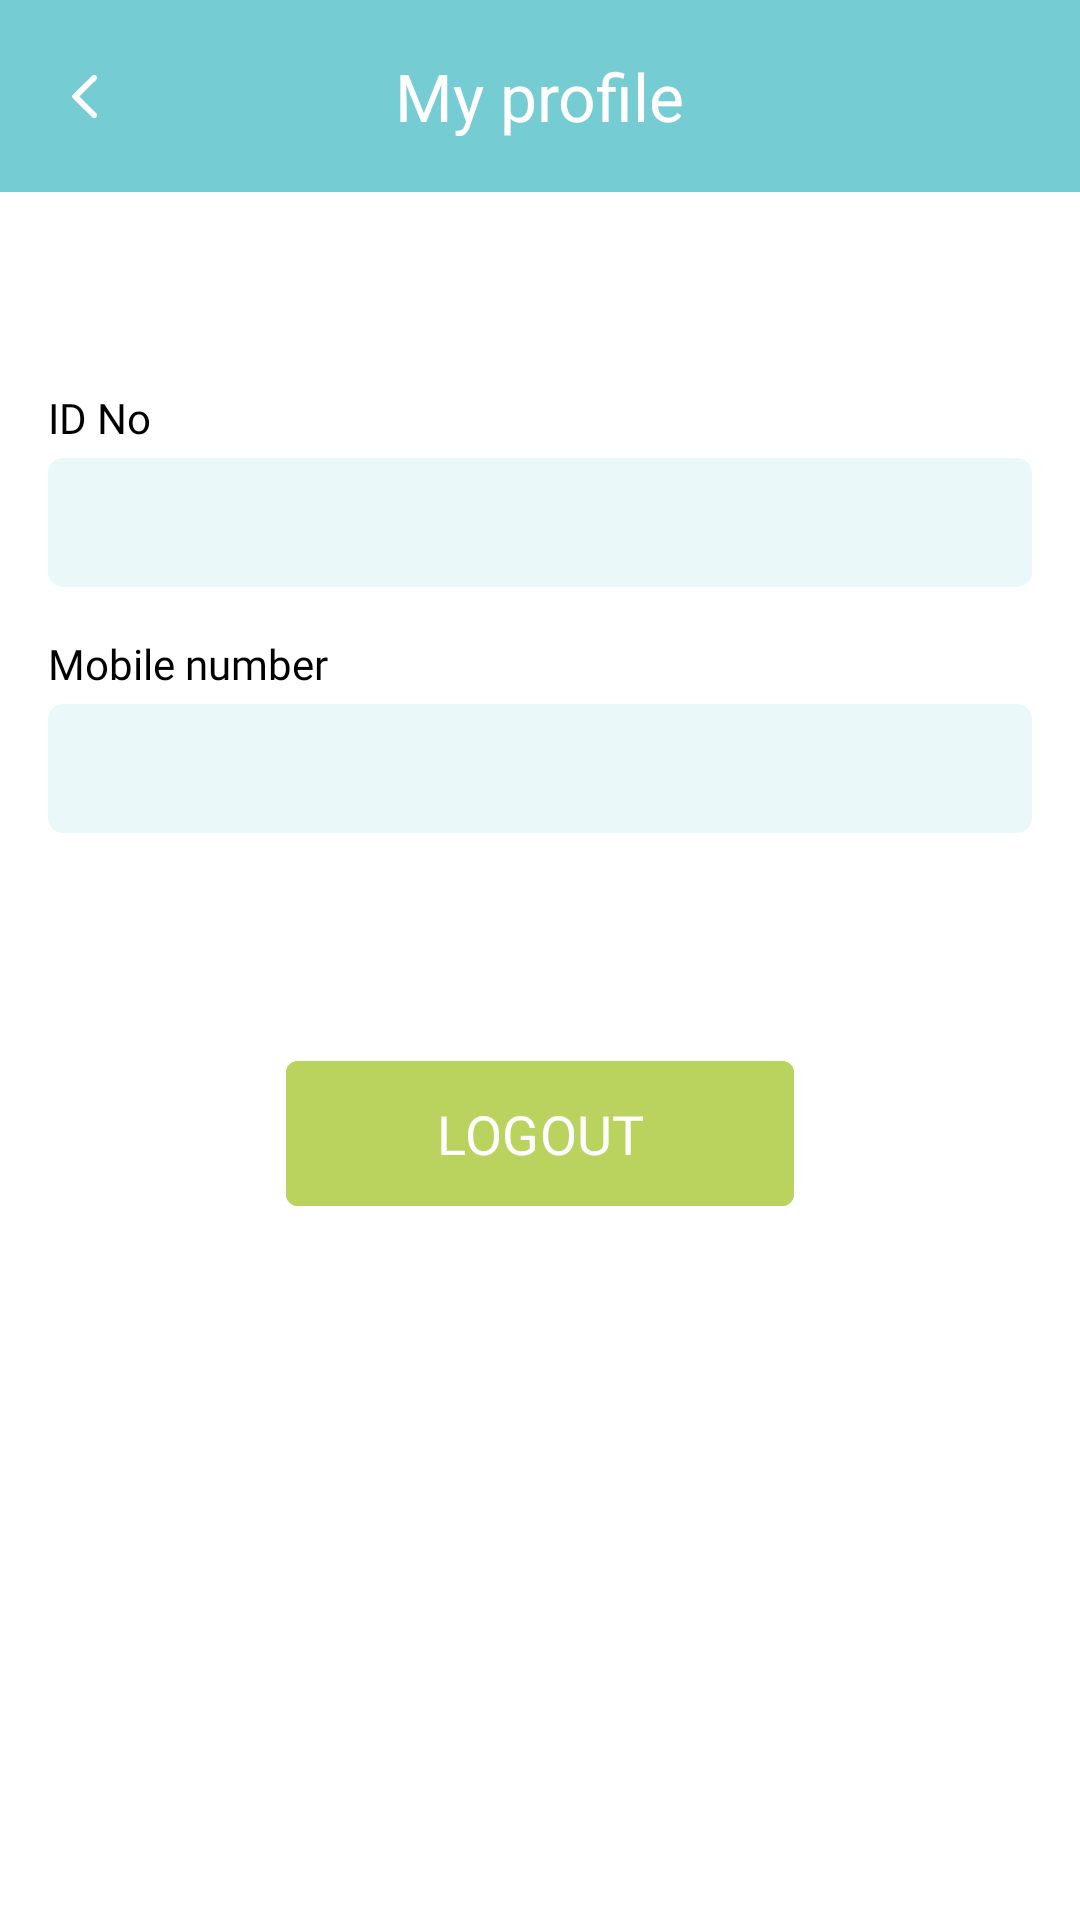

This screen was rendered from an Android layout file. Write that file and the resources it references.
<!-- AndroidManifest.xml: application theme Theme.SmartDoctor -->
<!-- res/layout/fragment_patient_profile.xml -->
<?xml version="1.0" encoding="utf-8"?>
<androidx.core.widget.NestedScrollView
    xmlns:android="http://schemas.android.com/apk/res/android"
    xmlns:app="http://schemas.android.com/apk/res-auto"
    xmlns:tools="http://schemas.android.com/tools"
    android:layout_width="match_parent"
    android:layout_height="match_parent"
    android:background="@color/white"
    tools:context=".feature.patient_profile.PatientProfileFragment">

    <androidx.appcompat.widget.LinearLayoutCompat
        android:layout_width="match_parent"
        android:layout_height="match_parent"
        android:orientation="vertical">

        <com.google.android.material.appbar.MaterialToolbar
            android:id="@+id/tb"
            android:layout_width="match_parent"
            android:layout_height="wrap_content"
            android:background="@color/primary_color"
            app:layout_constraintTop_toTopOf="parent"
            app:navigationIcon="@drawable/iv_back"
            app:title="My profile"
            app:titleCentered="true"
            app:titleTextColor="#FFFFFF" />

        <TextView
            android:id="@+id/tv_name"
            android:layout_width="wrap_content"
            android:layout_height="wrap_content"
            android:layout_marginStart="16dp"
            android:layout_marginTop="16dp"
            android:fontFamily="@font/poppins_medium"
            android:textColor="@color/black"
            android:textSize="25sp"
            tools:text="Full name" />

        <TextView
            android:layout_width="wrap_content"
            android:layout_height="wrap_content"
            android:layout_marginStart="16dp"
            android:layout_marginTop="16dp"
            android:fontFamily="@font/poppins_regular"
            android:text="ID No"
            android:textColor="@color/black"
            android:textSize="14sp"
            app:layout_constraintStart_toStartOf="parent" />

        <TextView
            android:id="@+id/tv_id_number"
            android:layout_width="match_parent"
            android:layout_height="wrap_content"
            android:layout_marginHorizontal="16dp"
            android:layout_marginTop="4dp"
            android:background="@drawable/bg_tv_doctor_profile"
            android:paddingHorizontal="24dp"
            android:paddingVertical="12dp"
            android:textColor="@color/black"
            android:textSize="14sp"
            tools:text="26551320102215" />

        <TextView
            android:layout_width="wrap_content"
            android:layout_height="wrap_content"
            android:layout_marginStart="16dp"
            android:layout_marginTop="16dp"
            android:fontFamily="@font/poppins_regular"
            android:text="Mobile number"
            android:textColor="@color/black"
            android:textSize="14sp"
            app:layout_constraintStart_toStartOf="parent" />

        <TextView
            android:id="@+id/tv_mobile_number"
            android:layout_width="match_parent"
            android:layout_height="wrap_content"
            android:layout_marginHorizontal="16dp"
            android:layout_marginTop="4dp"
            android:background="@drawable/bg_tv_doctor_profile"
            android:paddingHorizontal="24dp"
            android:paddingVertical="12dp"
            android:textColor="@color/black"
            android:textSize="14sp"
            tools:text="26551320102215" />

        <TextView
            android:layout_width="wrap_content"
            android:layout_height="wrap_content"
            android:layout_marginStart="16dp"
            android:layout_marginTop="16dp"
            android:fontFamily="@font/poppins_regular"
            android:text="Address"
            android:textColor="@color/black"
            android:textSize="14sp"
            android:visibility="gone"
            app:layout_constraintStart_toStartOf="parent" />

        <TextView
            android:id="@+id/tv_address"
            android:layout_width="match_parent"
            android:layout_height="wrap_content"
            android:layout_marginHorizontal="16dp"
            android:layout_marginTop="4dp"
            android:background="@drawable/bg_tv_doctor_profile"
            android:paddingHorizontal="24dp"
            android:paddingVertical="12dp"
            android:textColor="@color/black"
            android:textSize="14sp"
            android:visibility="gone"
            tools:text="Lorem Ipsum is simply dummy text of the printing" />

        <com.google.android.material.button.MaterialButton
            android:id="@+id/btn_logout"
            style="@style/roundedButton"
            android:layout_width="wrap_content"
            android:layout_height="wrap_content"
            android:layout_gravity="center"
            android:layout_marginTop="72dp"
            android:layout_marginBottom="24dp"
            android:backgroundTint="@color/accent_color"
            android:fontFamily="@font/poppins_bold"
            android:paddingHorizontal="50dp"
            android:paddingVertical="12dp"
            android:text="LOGOUT"
            android:textAllCaps="false"
            android:textSize="18sp"
            app:cornerRadius="4dp" />
    </androidx.appcompat.widget.LinearLayoutCompat>
</androidx.core.widget.NestedScrollView>
<!-- resources referenced by this layout -->
<resources>
  <color name="accent_color">#B9D35E</color>
  <color name="black">#FF000000</color>
  <color name="primary_color">#76CCD3</color>
  <color name="white">#FFFFFFFF</color>
  <!-- drawable bg_tv_doctor_profile (drawable) -->
  <?xml version="1.0" encoding="utf-8"?>
  <shape xmlns:android="http://schemas.android.com/apk/res/android"
      android:shape="rectangle">
      <corners android:radius="5dp" />
      <solid android:color="#2676CCD3" />
  </shape>
  <!-- drawable iv_back (drawable) -->
  <vector xmlns:android="http://schemas.android.com/apk/res/android"
      android:width="8.177dp"
      android:height="14.286dp"
      android:viewportWidth="8.177"
      android:viewportHeight="14.286">
    <path
        android:pathData="M7.894,0.28a0.951,0.951 0,0 0,-1.347 0L0.223,6.607a0.758,0.758 0,0 0,0 1.073l6.326,6.326A0.953,0.953 0,1 0,7.894 12.659L2.385,7.139 7.904,1.62A0.949,0.949 0,0 0,7.894 0.28Z"
        android:fillColor="#fff"/>
  </vector>
  <style name="roundedButton" parent="">
          <item name="cornerRadius">4dp</item>
          <item name="backgroundTint">@color/primary_color</item>
      </style>
  <style name="Theme.SmartDoctor" parent="Base.Theme.SmartDoctor" />
  <style name="Base.Theme.SmartDoctor" parent="Theme.Material3.DayNight.NoActionBar">
          
          
      </style>
</resources>
